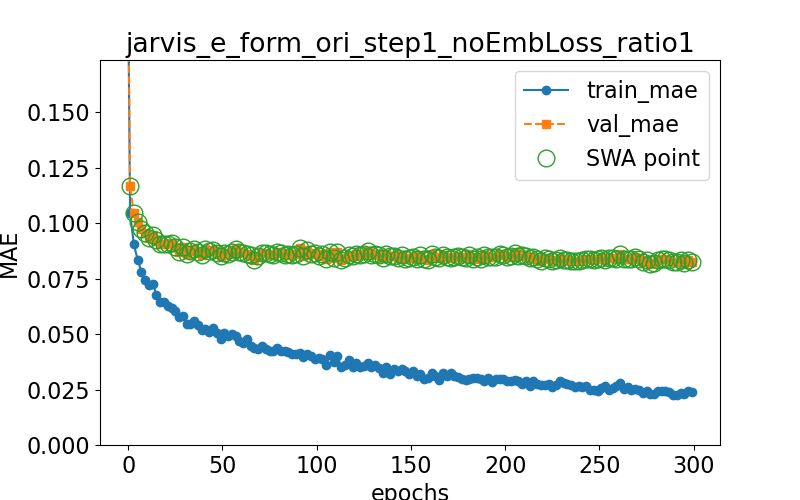

The file beside this chart, header and first rows:
epoch, train loss, val loss, swa
0.0, 0.2052, 0.2105, n
1.0, 0.1045, 0.1167, y
3.0, 0.09057, 0.1046, y
5.0, 0.08357, 0.1007, y
7.0, 0.07822, 0.09729, y
9.0, 0.07439, 0.09569, y
11.0, 0.072, 0.09334, y
13.0, 0.07284, 0.0949, y
15.0, 0.06776, 0.09239, y
17.0, 0.06434, 0.09079, y
19.0, 0.0644, 0.09065, y
21.0, 0.06289, 0.0906, y
23.0, 0.06197, 0.09125, y
25.0, 0.06043, 0.08923, y
27.0, 0.05784, 0.08719, y
29.0, 0.05813, 0.08914, y
31.0, 0.05474, 0.08629, y
33.0, 0.05472, 0.08737, y
35.0, 0.05571, 0.08859, y
37.0, 0.05431, 0.08723, y
39.0, 0.05167, 0.08548, y
41.0, 0.05221, 0.08839, y
43.0, 0.05106, 0.0873, y
45.0, 0.05274, 0.08793, y
47.0, 0.05043, 0.0866, y
49.0, 0.04796, 0.08521, y
51.0, 0.05051, 0.08675, y
53.0, 0.04927, 0.08635, y
55.0, 0.04989, 0.08696, y
57.0, 0.04938, 0.08861, y
59.0, 0.04674, 0.08698, y
61.0, 0.04607, 0.08652, y
63.0, 0.04774, 0.08625, y
65.0, 0.0445, 0.08564, y
67.0, 0.04395, 0.08336, y
69.0, 0.04337, 0.08545, y
71.0, 0.04475, 0.08665, y
73.0, 0.0432, 0.08654, y
75.0, 0.04239, 0.08636, y
77.0, 0.04238, 0.08581, y
79.0, 0.04358, 0.08717, y
81.0, 0.04235, 0.08671, y
83.0, 0.04261, 0.08588, y
85.0, 0.04203, 0.08603, y
87.0, 0.04122, 0.08563, y
89.0, 0.04094, 0.08627, y
91.0, 0.04165, 0.08907, y
93.0, 0.0399, 0.08533, y
95.0, 0.04101, 0.08789, y
97.0, 0.04014, 0.08598, y
99.0, 0.03884, 0.08645, y
101.0, 0.03934, 0.08537, y
103.0, 0.039, 0.0861, y
105.0, 0.03612, 0.08385, y
107.0, 0.04043, 0.08694, y
109.0, 0.03739, 0.08423, y
111.0, 0.04035, 0.08706, y
113.0, 0.03525, 0.08333, y
115.0, 0.03598, 0.08446, y
117.0, 0.03854, 0.08586, y
... 91 more rows
